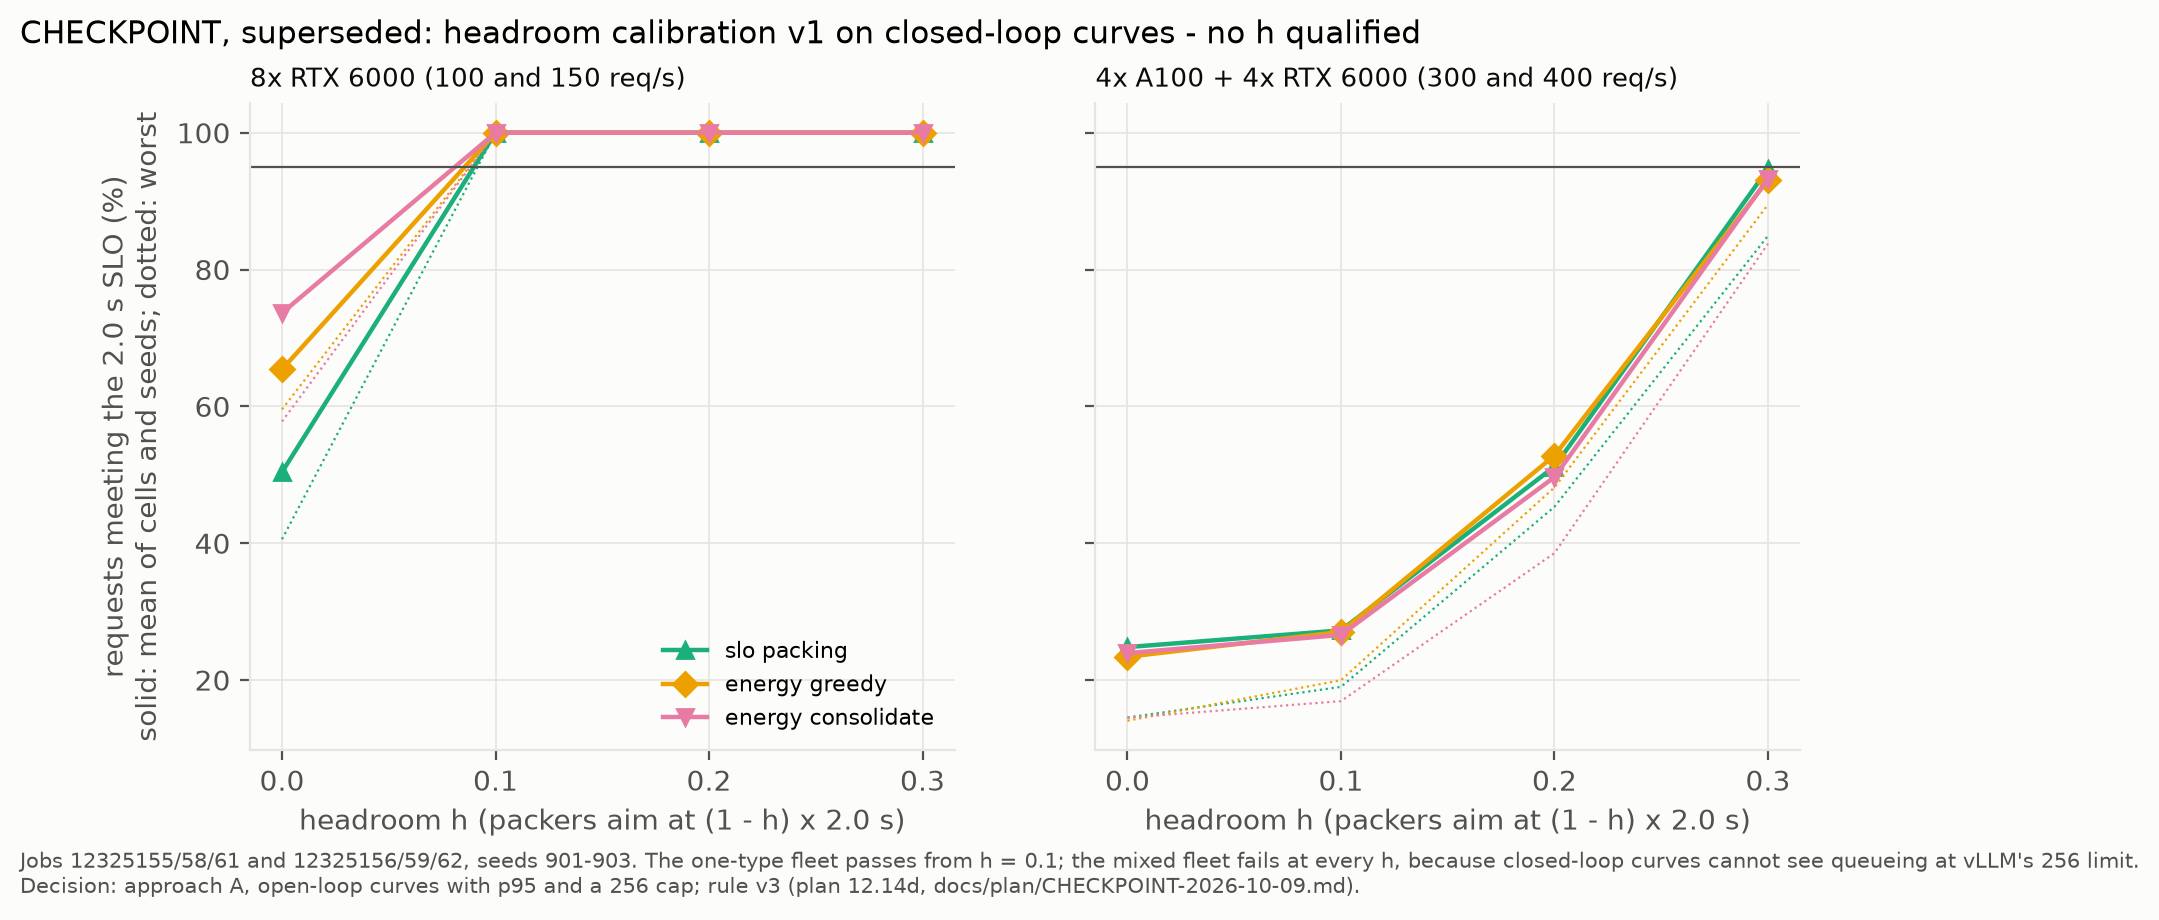

Values plotted in this chart, from the file beside it:
fleet, policy, headroom, slo_met_pct_mean, slo_met_pct_worst
homog, slo_packing, 0, 50.39, 40.58
homog, slo_packing, 0.1, 100, 100
homog, slo_packing, 0.2, 100, 100
homog, slo_packing, 0.3, 100, 100
homog, energy_greedy, 0, 65.41, 59.57
homog, energy_greedy, 0.1, 100, 100
homog, energy_greedy, 0.2, 100, 100
homog, energy_greedy, 0.3, 100, 100
homog, energy_consolidate, 0, 73.65, 57.79
homog, energy_consolidate, 0.1, 100, 100
homog, energy_consolidate, 0.2, 100, 100
homog, energy_consolidate, 0.3, 100, 100
het, slo_packing, 0, 24.81, 14.52
het, slo_packing, 0.1, 27.26, 19.01
het, slo_packing, 0.2, 51.2, 45.33
het, slo_packing, 0.3, 94.7, 84.93
het, energy_greedy, 0, 23.4, 14.06
het, energy_greedy, 0.1, 27.03, 19.98
het, energy_greedy, 0.2, 52.82, 48.15
het, energy_greedy, 0.3, 93.08, 89.5
het, energy_consolidate, 0, 23.94, 14.49
het, energy_consolidate, 0.1, 26.59, 16.92
het, energy_consolidate, 0.2, 49.66, 38.56
het, energy_consolidate, 0.3, 93.27, 83.77
